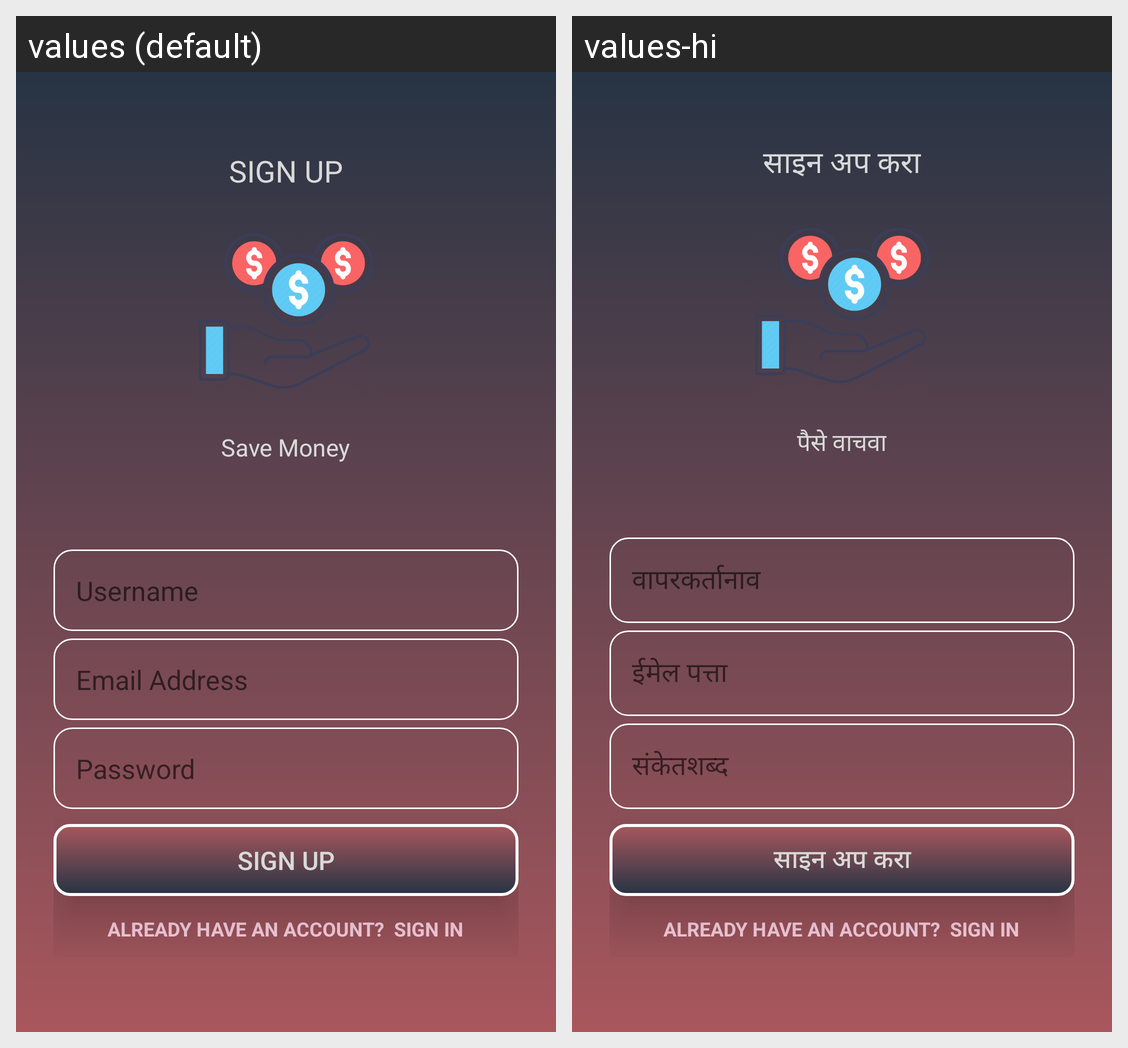

The Android screen above is rendered under two locales of the same app. Produce the string resources it draws, with the default and per-locale values.
Android screen res/layout/activity_registration.xml rendered under 2 locales, left to right: values (default), values-hi. Device: Nexus 5 (rendered at 1080×1920; each locale shown at half size, 540×960, under a caption strip naming it); theme AppTheme.
Strings drawn on this screen, with the default value and each locale's value (text and hints the layout hard-codes, and strings that could not be matched under every locale, appear in the picture but are not listed):

signup
  values: SIGN UP
  values-hi: साइन अप करा

app_name
  values: Save Money
  values-hi: पैसे वाचवा

username
  values: Username
  values-hi: वापरकर्तानाव

email
  values: Email Address
  values-hi: ईमेल पत्ता

password
  values: Password
  values-hi: संकेतशब्द
